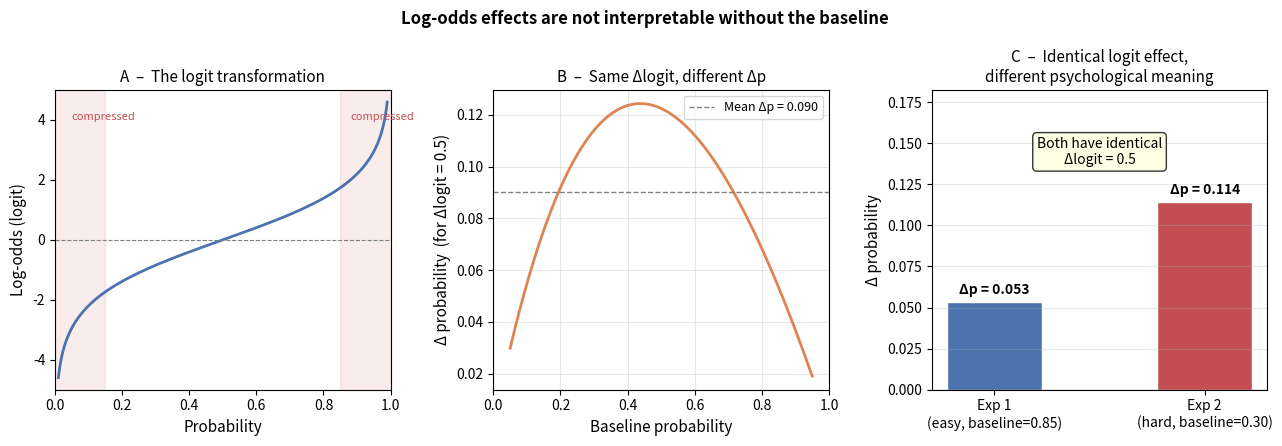

This chart was generated by the following Python code:
"""
Figure 4: Why log-odds are not a psychologically meaningful scale

Logistic mixed models express effects in log-odds (logits).  This
figure shows that a constant shift on the log-odds scale corresponds
to wildly different probability differences depending on the baseline,
making comparisons across conditions or experiments misleading.

Panel A: mapping of probability to log-odds (the compression at extremes).
Panel B: the same log-odds effect (Δlogit = 0.5) translates to very
         different Δp depending on the baseline probability.
Panel C: a worked example – two experiments with identical Δlogit but
         psychologically very different Δp.
"""

import numpy as np
import matplotlib.pyplot as plt
from scipy.special import expit   # sigmoid / logistic

# ------------------------------------------------------------------
# Panel A – prob → logit transformation
# ------------------------------------------------------------------
p   = np.linspace(0.01, 0.99, 500)
lor = np.log(p / (1 - p))

# ------------------------------------------------------------------
# Panel B – effect size in Δp for a fixed Δlogit
# ------------------------------------------------------------------
delta_logit = 0.5
baselines   = np.linspace(0.05, 0.95, 400)
logit_base  = np.log(baselines / (1 - baselines))
delta_p     = expit(logit_base + delta_logit) - baselines

# ------------------------------------------------------------------
# Panel C – two hypothetical experiments
# ------------------------------------------------------------------
# Exp 1: easy condition, high baseline
b1  = 0.85
# Exp 2: hard condition, low baseline
b2  = 0.30
dlogit = 0.5
dp1 = expit(np.log(b1/(1-b1)) + dlogit) - b1
dp2 = expit(np.log(b2/(1-b2)) + dlogit) - b2

# ------------------------------------------------------------------
# Plot
# ------------------------------------------------------------------
fig, axes = plt.subplots(1, 3, figsize=(13, 4.5))

# ---- Panel A ----
ax = axes[0]
ax.plot(p, lor, color="#4C72B0", linewidth=2)
ax.axhline(0, color="gray", linewidth=0.8, linestyle="--")
ax.set_xlabel("Probability", fontsize=11)
ax.set_ylabel("Log-odds (logit)", fontsize=11)
ax.set_title("A  –  The logit transformation", fontsize=11)
ax.set_xlim(0, 1)
ax.set_ylim(-5, 5)
# annotate compression zones
ax.fill_betweenx([-5, 5], 0, 0.15, alpha=0.10, color="#C44E52")
ax.fill_betweenx([-5, 5], 0.85, 1.0, alpha=0.10, color="#C44E52")
ax.text(0.05, 4, "compressed", fontsize=8, color="#C44E52", ha="left")
ax.text(0.88, 4, "compressed", fontsize=8, color="#C44E52", ha="left")

# ---- Panel B ----
ax = axes[1]
ax.plot(baselines, delta_p, color="#DD8452", linewidth=2)
ax.axhline(delta_p.mean(), color="gray", linestyle="--", linewidth=1,
           label=f"Mean Δp = {delta_p.mean():.3f}")
ax.set_xlabel("Baseline probability", fontsize=11)
ax.set_ylabel("Δ probability  (for Δlogit = 0.5)", fontsize=11)
ax.set_title("B  –  Same Δlogit, different Δp", fontsize=11)
ax.set_xlim(0, 1)
ax.legend(fontsize=9)
ax.grid(alpha=0.3)

# ---- Panel C ----
ax = axes[2]
exps   = ["Exp 1\n(easy, baseline=0.85)", "Exp 2\n(hard, baseline=0.30)"]
dp_val = [dp1, dp2]
bars   = ax.bar(exps, dp_val, color=["#4C72B0", "#C44E52"],
                edgecolor="white", width=0.45)
ax.axhline(0, color="black", linewidth=0.8)
for bar, val in zip(bars, dp_val):
    ax.text(bar.get_x() + bar.get_width()/2, val + 0.003,
            f"Δp = {val:.3f}", ha="center", va="bottom", fontsize=10,
            fontweight="bold")
ax.text(0.5, max(dp_val)*1.35,
        f"Both have identical\nΔlogit = {dlogit:.1f}",
        ha="center", va="top", fontsize=10,
        bbox=dict(boxstyle="round,pad=0.3", facecolor="lightyellow", alpha=0.8),
        transform=ax.transData)
ax.set_ylabel("Δ probability", fontsize=11)
ax.set_title("C  –  Identical logit effect,\ndifferent psychological meaning",
             fontsize=11)
ax.set_ylim(0, max(dp_val) * 1.6)
ax.grid(axis="y", alpha=0.3)

fig.suptitle(
    "Log-odds effects are not interpretable without the baseline",
    fontsize=12, fontweight="bold")
fig.tight_layout()
fig.savefig("fig4_logodds.pdf", bbox_inches="tight")
fig.savefig("fig4_logodds.png", dpi=150, bbox_inches="tight")
plt.show()
